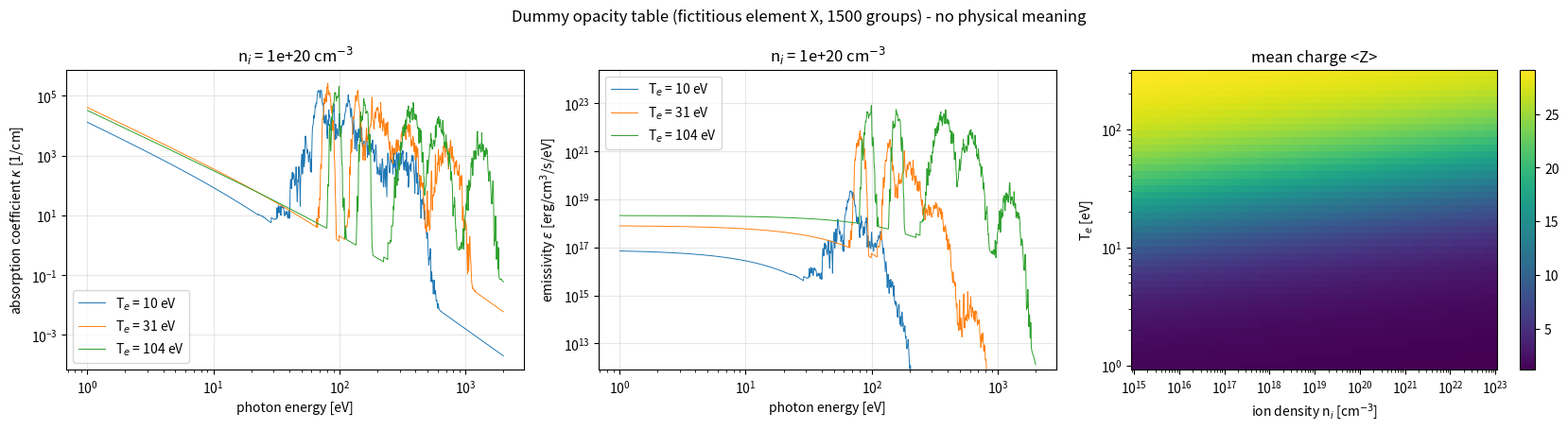

Write the Python code that produced this figure.
"""
step1_make_dummy_opacity.py

Generate a FICTITIOUS 1500-group opacity / emissivity table.

    *** The numbers in this table have NO physical meaning. ***

The real tin table used in the paper cannot be distributed.  This script makes
a stand-in table for a fictitious element "X" so that the whole workflow
(fine-group transport -> generalized groups -> few-group table) can be run and
tested by anyone.  The table only imitates the qualitative features that make
the problem difficult:

  * a smooth continuum (free-free-like and bound-free-like),
  * several unresolved transition arrays (UTAs) for every charge state, as in
    tin or gold: arrays that stay in almost the same band for many charge
    states, and arrays that move quickly with the charge state,
  * a mean charge <Z>(T_e, n_i) that moves the line bundles with the plasma state,
  * a non-LTE-like emissivity (below the Planck limit at low density).

All line positions, widths and strengths are random numbers (fixed seed).

Output (NumPy .npz), default name  dummy_opacity_1500g.npz
    Z_nuc, A          fictitious atomic number and mass number
    E, dE, E_edges    photon-energy mesh [eV]  (G = 1500 groups, log-spaced)
    Te                electron temperature grid [eV]      (uniform in log)
    Ni                ion density grid [cm^-3]            (uniform in log)
    Zbar[iTe, iNi]    mean charge
    opac[iTe, iNi, iE]  absorption coefficient kappa [1/cm]
    emis[iTe, iNi, iE]  emissivity eps [erg/cm^3/s/eV]  (integrated over 4 pi)

Usage:
    python3 step1_make_dummy_opacity.py            # table + fig1_dummy_opacity.png
    python3 step1_make_dummy_opacity.py --seed 7   # another random table
"""
import argparse
import numpy as np

C_LIGHT = 2.99792458e10     # cm/s
EV_ERG = 1.602176634e-12    # erg
H_PLANCK = 6.62607015e-27   # erg s

Z_NUC = 40                  # fictitious element "X"
A_MASS = 100.0
Z_MAX = 30                  # highest charge state in the dummy model


def planck_4piB(E_eV, T_eV):
    """4 pi B_E [erg/cm^2/s/eV] (Planck function integrated over solid angle)."""
    x = np.minimum(E_eV / T_eV, 120.0)          # avoid underflow to exactly zero
    Ee = E_eV * EV_ERG
    return 4 * np.pi * 2 * Ee ** 3 / (H_PLANCK ** 3 * C_LIGHT ** 2) / np.expm1(x) * EV_ERG


def mean_charge(Te, Ni):
    """Smooth, monotonic dummy <Z>(T_e, n_i).  Te, Ni: 2-D arrays."""
    x = (Te / 35.0) ** 1.3 * (Ni / 1e20) ** (-0.06)
    return 1.0 + (Z_MAX - 1.0) * x / (1.0 + x)


# Unresolved transition arrays (UTAs) of the dummy ion, imitating the structure
# of mid- and high-Z plasmas such as tin and gold.  Each charge state q has
# every array below; one array is a dense bundle of random lines.
#   centre(q) = E0 + E1 q + E2 q^2 [eV],  rel_width = width of the bundle / centre
# "dn = 0" arrays move only a little with q, so the arrays of many charge
# states pile up in the same narrow band (like the 4p-4d / 4d-4f arrays of tin
# near 13.5 nm).  "dn = 1, 2" arrays move quickly with q.
#            name                E0     E1    E2   rel_width  strength  n_lines
UTA_ARRAYS = (('dn=0 (a)',       62.0,  1.3, 0.00,   0.035,     1.00,     120),
              ('dn=0 (b)',      105.0,  2.2, 0.00,   0.030,     0.50,     100),
              ('dn=1 (a)',       25.0,  9.0, 0.22,   0.045,     0.40,     120),
              ('dn=1 (b)',       45.0, 15.0, 0.35,   0.050,     0.15,     100),
              ('dn=2',          110.0, 30.0, 0.80,   0.060,     0.04,      80))


def line_cross_sections(E, rng):
    """Random UTAs for each charge state q = 0..Z_MAX.
    Returns S[q, iE] [cm^2]: absorption cross-section per ion of charge q."""
    S = np.zeros((Z_MAX + 1, E.size))
    for q in range(Z_MAX + 1):
        for _, E0, E1, E2, rel_width, amp, n_lines in UTA_ARRAYS:
            centre = E0 + E1 * q + E2 * q ** 2
            pos = centre * (1.0 + rel_width * rng.standard_normal(n_lines))    # line positions
            width = pos * rng.uniform(0.002, 0.006, n_lines)                   # Gaussian line widths
            strength = amp * 6e-17 * rng.lognormal(0.0, 1.3, n_lines)          # peak [cm^2]
            S[q] += (strength[:, None] * np.exp(-0.5 * ((E[None, :] - pos[:, None]) / width[:, None]) ** 2)).sum(axis=0)
    return S


def boundfree_cross_sections(E):
    """Dummy photo-ionization edges.  Returns S[q, iE] [cm^2]."""
    q = np.arange(Z_MAX + 1)[:, None]
    I_q = 8.0 + 4.0 * q + 0.3 * q ** 2                         # edge energy [eV]
    return 2e-19 * np.where(E[None, :] >= I_q, (E[None, :] / I_q) ** (-3.0), 0.0)


def make_table(seed=0, n_groups=1500, n_Te=44, n_Ni=81):
    rng = np.random.default_rng(seed)
    E_edges = np.geomspace(1.0, 2000.0, n_groups + 1)
    E = np.sqrt(E_edges[1:] * E_edges[:-1])
    dE = np.diff(E_edges)
    Te = np.geomspace(1.0, 300.0, n_Te)
    Ni = 10.0 ** (15.0 + 0.1 * np.arange(n_Ni))                # 1e15 ... 1e23
    TT, NN = np.meshgrid(Te, Ni, indexing='ij')
    Zbar = mean_charge(TT, NN)

    # charge-state distribution: Gaussian around <Z>
    q = np.arange(Z_MAX + 1)
    P = np.exp(-0.5 * ((q[None, None, :] - Zbar[:, :, None]) / 1.2) ** 2)
    P /= P.sum(axis=2, keepdims=True)                          # [iTe, iNi, q]

    sigma = line_cross_sections(E, rng) + boundfree_cross_sections(E)   # [q, iE]
    opac = NN[:, :, None] * (P @ sigma)                        # bound-bound + bound-free
    # free-free-like continuum
    Ne = Zbar * NN
    opac += (2.4e-37 * Zbar ** 2 * Ne * NN / np.sqrt(TT))[:, :, None] / E[None, None, :] ** 3
    # stimulated-emission correction
    opac *= -np.expm1(-E[None, None, :] / TT[:, :, None])

    # emissivity: Kirchhoff's law times a non-LTE-like reduction at low density
    nonlte = Ne / (Ne + 3e19)
    emis = opac * planck_4piB(E[None, None, :], TT[:, :, None]) * nonlte[:, :, None]
    return dict(Z_nuc=Z_NUC, A=A_MASS, E=E, dE=dE, E_edges=E_edges, Te=Te, Ni=Ni,
                Zbar=Zbar, opac=opac, emis=emis,
                label='DUMMY table for fictitious element X - no physical meaning (seed=%d)' % seed)


def plot_table(t, fname):
    import matplotlib
    matplotlib.use('Agg')
    import matplotlib.pyplot as plt
    E, Te, Ni = t['E'], t['Te'], t['Ni']
    iN = np.argmin(np.abs(Ni - 1e20))
    fig, ax = plt.subplots(1, 3, figsize=(17, 4.6))
    for T in (10, 30, 100):
        iT = np.argmin(np.abs(Te - T))
        ax[0].loglog(E, t['opac'][iT, iN], lw=0.7, label='T$_e$ = %.0f eV' % Te[iT])
        ax[1].loglog(E, t['emis'][iT, iN], lw=0.7, label='T$_e$ = %.0f eV' % Te[iT])
    ax[0].set_ylabel('absorption coefficient $\\kappa$ [1/cm]')
    ax[1].set_ylabel('emissivity $\\varepsilon$ [erg/cm$^3$/s/eV]')
    top = t['emis'][:, iN].max()
    ax[1].set_ylim(top * 1e-12, top * 3)
    for a in ax[:2]:
        a.set_xlabel('photon energy [eV]')
        a.set_title('n$_i$ = %.0e cm$^{-3}$' % Ni[iN])
        a.legend()
        a.grid(alpha=0.3)
    pc = ax[2].pcolormesh(Ni, Te, t['Zbar'], shading='auto', cmap='viridis')
    ax[2].set_xscale('log')
    ax[2].set_yscale('log')
    ax[2].set_xlabel('ion density n$_i$ [cm$^{-3}$]')
    ax[2].set_ylabel('T$_e$ [eV]')
    ax[2].set_title('mean charge <Z>')
    fig.colorbar(pc, ax=ax[2])
    fig.suptitle('Dummy opacity table (fictitious element X, %d groups) - no physical meaning' % E.size)
    fig.tight_layout()
    fig.savefig(fname, dpi=130)


if __name__ == '__main__':
    p = argparse.ArgumentParser(description=__doc__, formatter_class=argparse.RawDescriptionHelpFormatter)
    p.add_argument('--seed', type=int, default=0, help='random seed of the dummy line data')
    p.add_argument('--groups', type=int, default=1500, help='number of fine photon-energy groups')
    p.add_argument('--out', default='dummy_opacity_1500g.npz')
    p.add_argument('--fig', default='fig1_dummy_opacity.png')
    a = p.parse_args()
    table = make_table(a.seed, a.groups)
    np.savez(a.out, **table)
    plot_table(table, a.fig)
    print('wrote %s  (opac/emis shape = %s)' % (a.out, table['opac'].shape))
    print('wrote %s' % a.fig)
